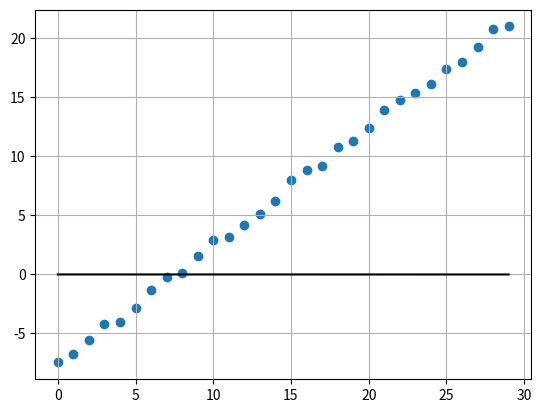

Here is the Python script that generated this plot:
# -*- coding: utf-8 -*-
"""
Created on Mon Oct 19 22:22:49 2020

[redacted]
"""

import matplotlib.pyplot as plt
import numpy as np
import pandas as pd

"""
np.random.seed(123)
r = np.random.rand(2,100)+1.5
np.random.seed(321)
s = np.random.rand(2,100)+2
np.random.seed(456)
a = np.random.rand(2,100)+2.5
np.random.seed(789)
b = np.random.rand(2,100)+2
"""
np.random.seed(100)
x = list(range(30))
y = x + np.random.rand(30)-8
fit = np.polyfit(x,y,3)
plt.grid()
yfit = [n*fit[0] for n in x] + fit[1]
plt.scatter(x,y)
plt.plot(yfit,"black")


plt.show()